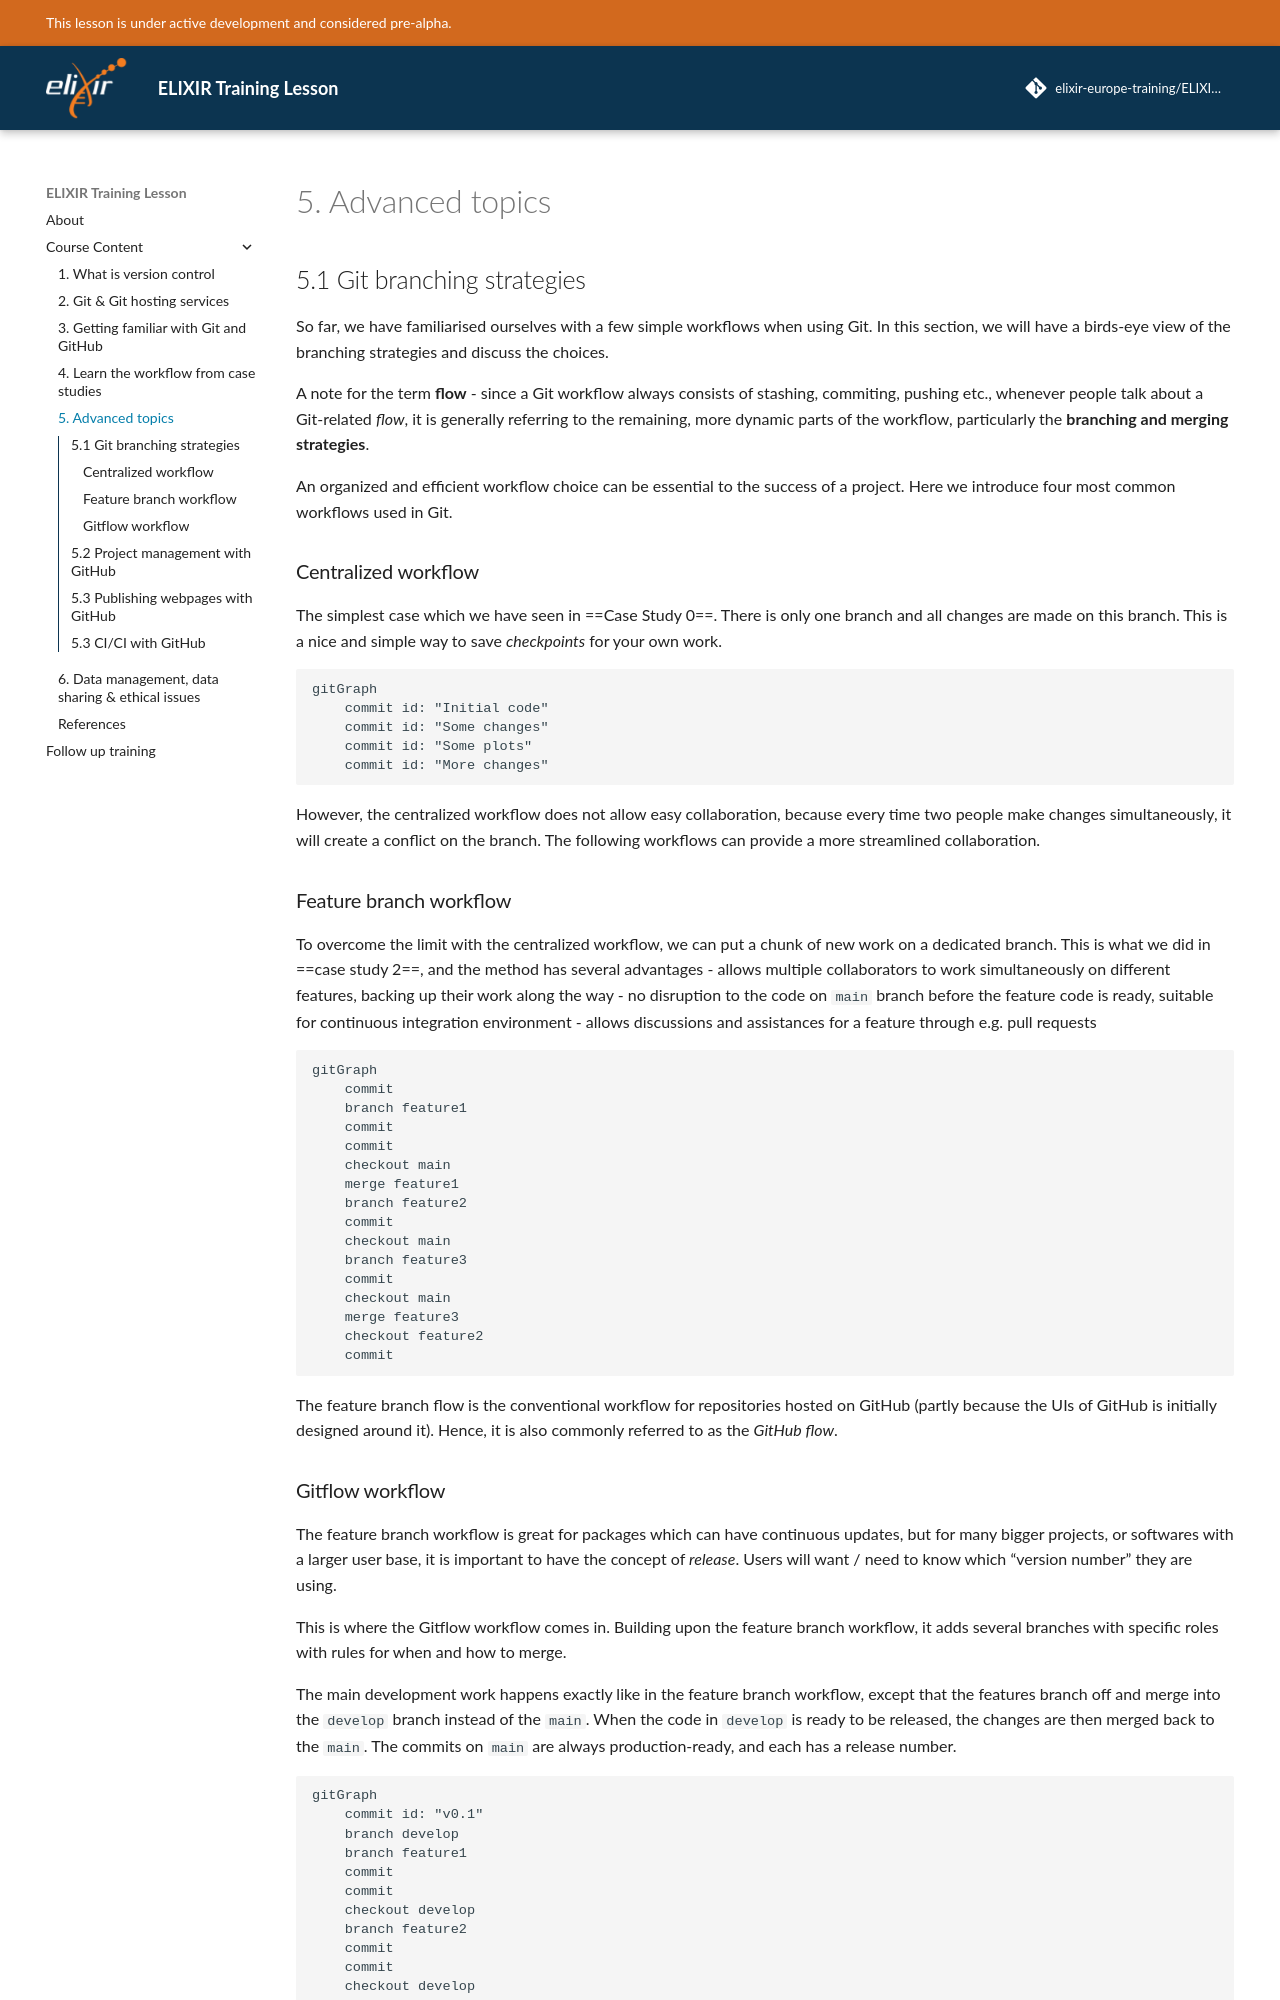

repository: elixir-europe-training/ELIXIR-TrP-VersionControlPython-CodeRep · page: chapters/chapter_05/index.html · generator: mkdocs

# 5. Advanced topics

## 5.1 Git branching strategies

So far, we have familiarised ourselves with a few simple workflows when using Git. In this section, we will have a birds-eye view of the branching strategies and discuss the choices. 

A note for the term **flow** - since a Git workflow always consists of stashing, commiting, pushing etc., whenever people talk about a Git-related *flow*, it is generally referring to the remaining, more dynamic parts of the workflow, particularly the **branching and merging strategies**.

An organized and efficient workflow choice can be essential to the success of a project. Here we introduce four most common workflows used in Git.

### Centralized workflow
The simplest case which we have seen in ==Case Study 0==. There is only one branch and all changes are made on this branch. This is a nice and simple way to save *checkpoints* for your own work. 

```mermaid
gitGraph
    commit id: "Initial code"
    commit id: "Some changes"
    commit id: "Some plots"
    commit id: "More changes"
```
However, the centralized workflow does not allow easy collaboration, because every time two people make changes simultaneously, it will create a conflict on the branch. The following workflows can provide a more streamlined collaboration.

### Feature branch workflow
To overcome the limit with the centralized workflow, we can put a chunk of new work on a dedicated branch. This is what we did in ==case study 2==, and the method has several advantages
- allows multiple collaborators to work simultaneously on different features, backing up their work along the way
- no disruption to the code on `main` branch before the feature code is ready, suitable for continuous integration environment
- allows discussions and assistances for a feature through e.g. pull requests

```mermaid
gitGraph
    commit
    branch feature1
    commit
    commit
    checkout main
    merge feature1
    branch feature2
    commit
    checkout main
    branch feature3
    commit
    checkout main
    merge feature3
    checkout feature2
    commit
```
The feature branch flow is the conventional workflow for repositories hosted on GitHub (partly because the UIs of GitHub is initially designed around it). Hence, it is also commonly referred to as the *GitHub flow*.
